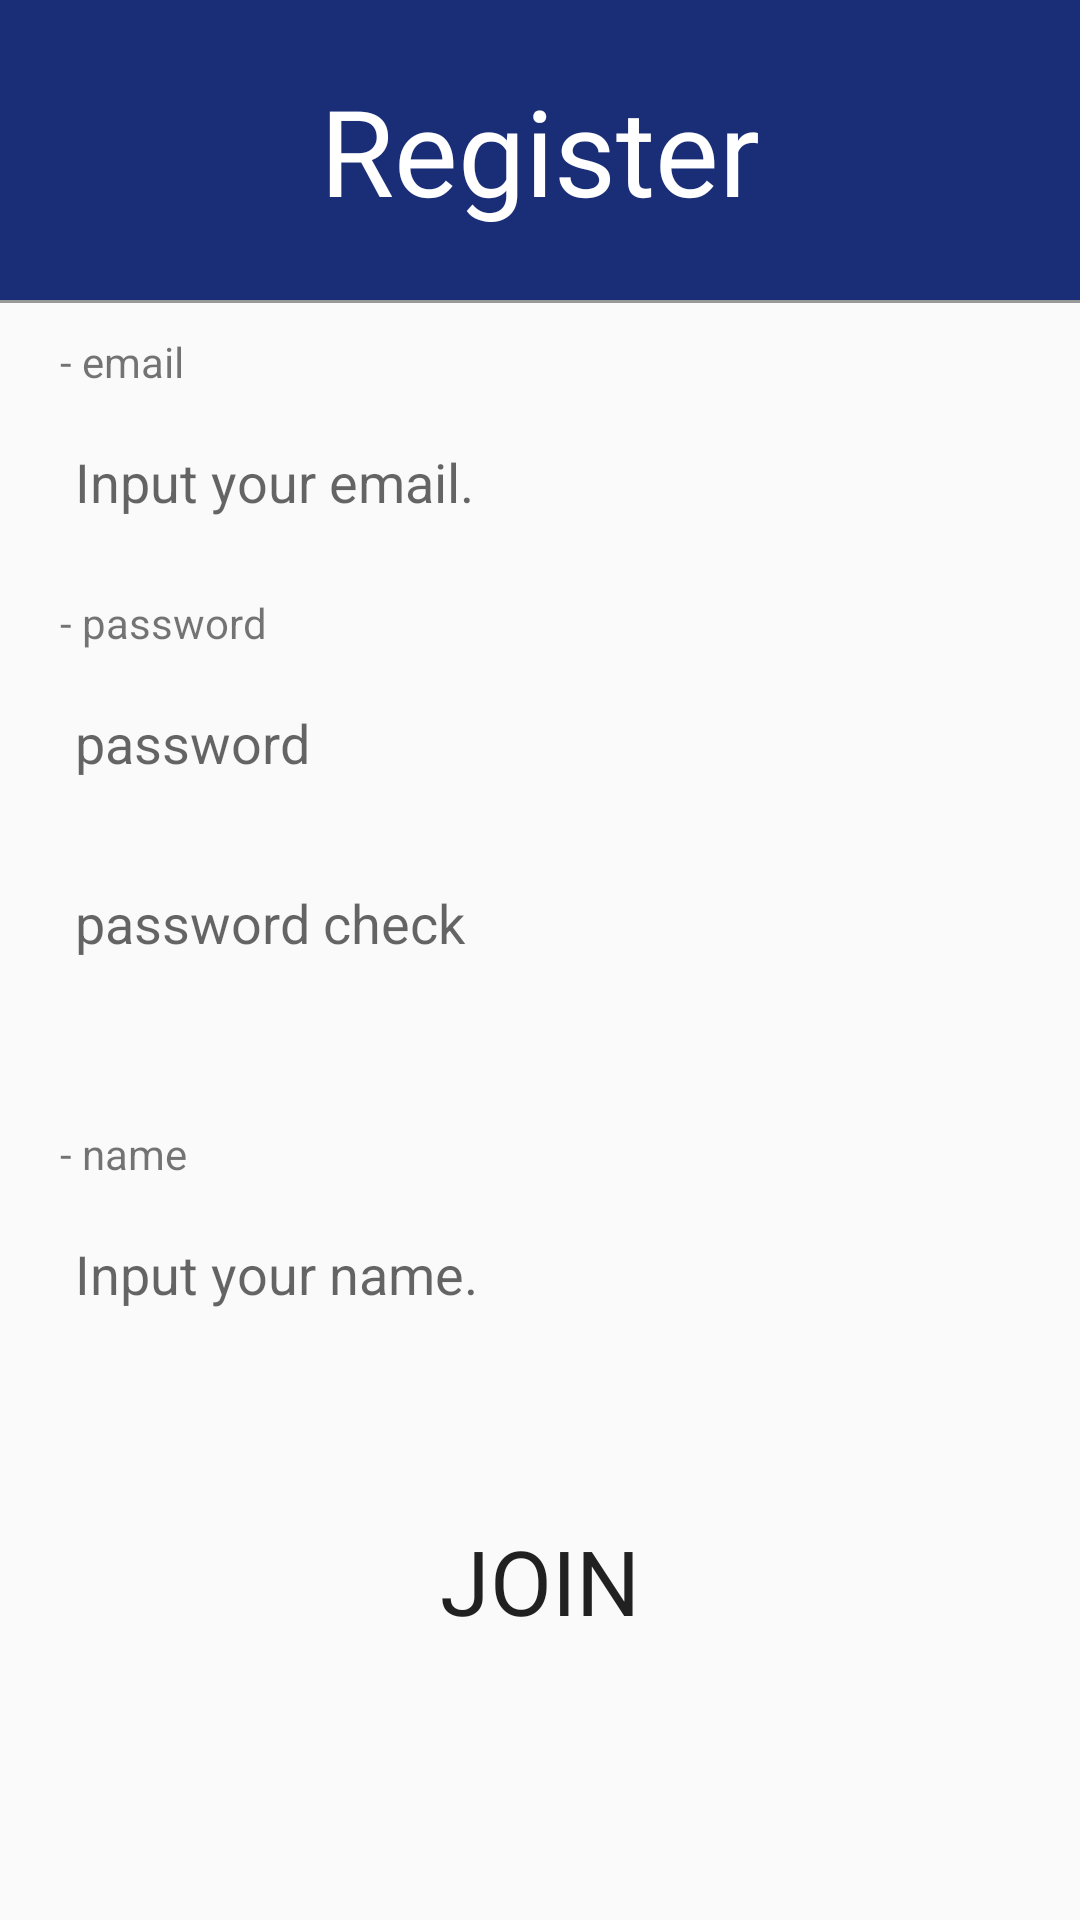

Layout XML and referenced resources for this Android screen:
<!-- AndroidManifest.xml: application theme Theme.CoinFake -->
<!-- res/layout/activity_register.xml -->
<?xml version="1.0" encoding="utf-8"?>
<layout>
    <androidx.constraintlayout.widget.ConstraintLayout xmlns:android="http://schemas.android.com/apk/res/android"
        xmlns:tools="http://schemas.android.com/tools"
        android:layout_width="match_parent"
        android:layout_height="match_parent"
        tools:context=".RegisterActivity">
        <LinearLayout

            android:layout_width="match_parent"
            android:layout_height="match_parent"
            android:orientation="vertical">
            <TextView
                android:layout_width="match_parent"
                android:layout_height="100dp"
                android:fontFamily="@font/bmjua"
                android:gravity="center"
                android:background="#1A2E78"
                android:text="Register"
                android:textColor="@color/white"
                android:textSize="40sp"/>

            <LinearLayout
                android:layout_width="match_parent"
                android:layout_height="1dp"
                android:background="#999999"/>
            <TextView
                android:layout_width="match_parent"
                android:layout_height="wrap_content"
                android:layout_marginTop="10dp"
                android:layout_marginLeft="10dp"
                android:layout_marginRight="10dp"
                android:paddingLeft="10dp"
                android:text="- email"/>
            <EditText
                android:id="@+id/joinEmailArea"
                android:layout_width="match_parent"
                android:layout_height="55dp"
                android:layout_marginTop="3dp"
                android:layout_marginLeft="10dp"
                android:layout_marginRight="10dp"
                android:background="@drawable/radius"
                android:hint="Input your email."
                android:padding="15dp"/>
            <TextView
                android:layout_width="match_parent"
                android:layout_height="wrap_content"
                android:layout_marginTop="10dp"
                android:layout_marginLeft="10dp"
                android:layout_marginRight="10dp"
                android:paddingLeft="10dp"
                android:text="- password"/>
            <EditText
                android:id="@+id/joinPW"
                android:layout_width="match_parent"
                android:layout_height="55dp"
                android:layout_marginTop="3dp"
                android:layout_marginLeft="10dp"
                android:layout_marginRight="10dp"
                android:background="@drawable/radius"
                android:hint="password"
                android:inputType="textPassword"
                android:padding="15dp" />

            <EditText
                android:id="@+id/joinPWCheck"
                android:layout_width="match_parent"
                android:layout_height="55dp"
                android:layout_marginTop="5dp"
                android:layout_marginLeft="10dp"
                android:layout_marginRight="10dp"
                android:background="@drawable/radius"
                android:inputType="textPassword"
                android:hint="password check"
                android:padding="15dp" />
            <TextView
                android:layout_width="match_parent"
                android:layout_height="wrap_content"
                android:layout_marginTop="40dp"
                android:layout_marginLeft="10dp"
                android:layout_marginRight="10dp"
                android:paddingLeft="10dp"
                android:text="- name"/>
            <EditText
                android:id="@+id/joinNameArea"
                android:layout_width="match_parent"
                android:layout_height="55dp"
                android:layout_marginTop="3dp"
                android:layout_marginLeft="10dp"
                android:layout_marginRight="10dp"
                android:background="@drawable/radius"
                android:hint="Input your name."
                android:padding="15dp" />



            <Button
                android:id="@+id/joinBtn"
                android:layout_width="match_parent"
                android:layout_height="50dp"
                android:layout_marginTop="50dp"
                android:layout_marginLeft="10dp"
                android:layout_marginRight="10dp"
                android:background="@drawable/radius"
                android:text="Join"
                android:textSize="30sp"
                android:fontFamily="@font/bmjua"
                />

        </LinearLayout>


    </androidx.constraintlayout.widget.ConstraintLayout>
</layout>
<!-- resources referenced by this layout -->
<resources>
  <style name="Theme.CoinFake" parent="Theme.AppCompat.Light">
          
          <item name="windowNoTitle">true</item>
          <item name="colorPrimary">@color/purple_500</item>
          <item name="colorPrimaryVariant">@color/purple_700</item>
          <item name="colorOnPrimary">@color/white</item>
          
          <item name="colorSecondary">@color/teal_200</item>
          <item name="colorSecondaryVariant">@color/teal_700</item>
          <item name="colorOnSecondary">@color/black</item>
          
          <item name="android:statusBarColor">?attr/colorPrimaryVariant</item>
          
      </style>
  <!-- not gathered from this repository: default colours our renderer supplied (Android Studio template values) -->
  <color name="purple_500">#FF6200EE</color>
  <color name="purple_700">#FF3700B3</color>
  <color name="teal_200">#FF03DAC5</color>
  <color name="teal_700">#FF018786</color>
  <color name="black">#FF000000</color>
  <color name="white">#FFFFFFFF</color>
</resources>
